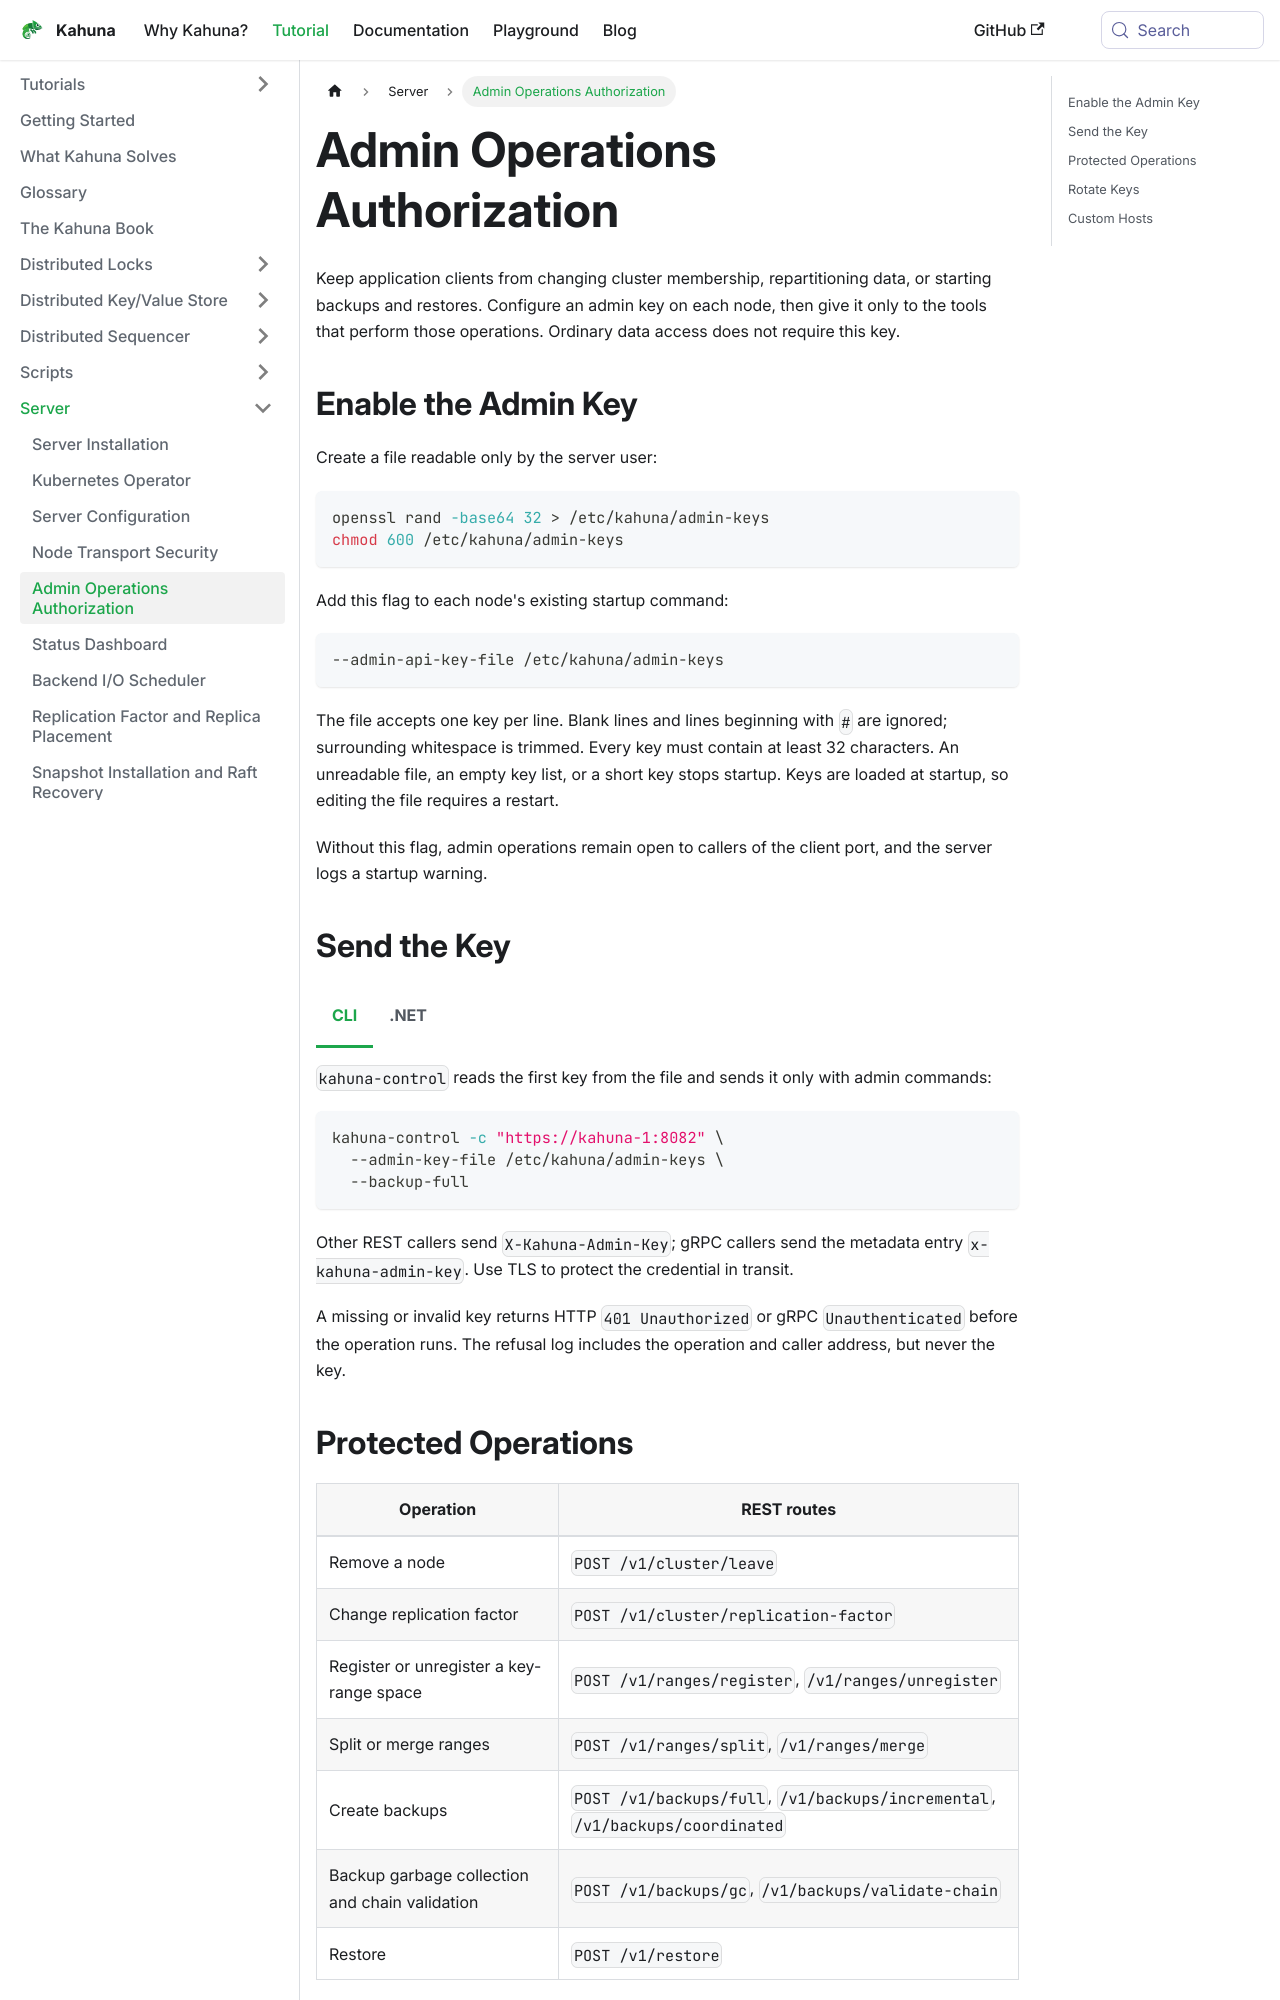

repository: kahunakv/kahunakv.github.io · page: docs/admin-operations-authorization/index.html · generator: docusaurus

import Tabs from '@theme/Tabs';
import TabItem from '@theme/TabItem';

# Admin Operations Authorization

Keep application clients from changing cluster membership, repartitioning data, or starting backups and restores. Configure an admin key on each node, then give it only to the tools that perform those operations. Ordinary data access does not require this key.

## Enable the Admin Key

Create a file readable only by the server user:

```bash
openssl rand -base64 32 > /etc/kahuna/admin-keys
chmod 600 /etc/kahuna/admin-keys
```

Add this flag to each node's existing startup command:

```bash
--admin-api-key-file /etc/kahuna/admin-keys
```

The file accepts one key per line. Blank lines and lines beginning with `#` are ignored; surrounding whitespace is trimmed. Every key must contain at least 32 characters. An unreadable file, an empty key list, or a short key stops startup. Keys are loaded at startup, so editing the file requires a restart.

Without this flag, admin operations remain open to callers of the client port, and the server logs a startup warning.

## Send the Key

<Tabs groupId="client-examples">
<TabItem value="cli" label="CLI">

`kahuna-control` reads the first key from the file and sends it only with admin commands:

```bash
kahuna-control -c "https://kahuna-1:8082" \
  --admin-key-file /etc/kahuna/admin-keys \
  --backup-full
```

</TabItem>
<TabItem value="dotnet" label=".NET">

```csharp
using Kahuna.Client;

var client = new KahunaClient(
    "https://kahuna-1:8082",
    new KahunaOptions
    {
        AdminApiKey = Environment.GetEnvironmentVariable("KAHUNA_ADMIN_KEY")
    });

await client.TakeFullBackupAsync();
```

`KahunaOptions.AdminApiKey` is sent only with admin calls, over either REST or gRPC.

</TabItem>
</Tabs>

Other REST callers send `X-Kahuna-Admin-Key`; gRPC callers send the metadata entry `x-kahuna-admin-key`. Use TLS to protect the credential in transit.

A missing or invalid key returns HTTP `401 Unauthorized` or gRPC `Unauthenticated` before the operation runs. The refusal log includes the operation and caller address, but never the key.
